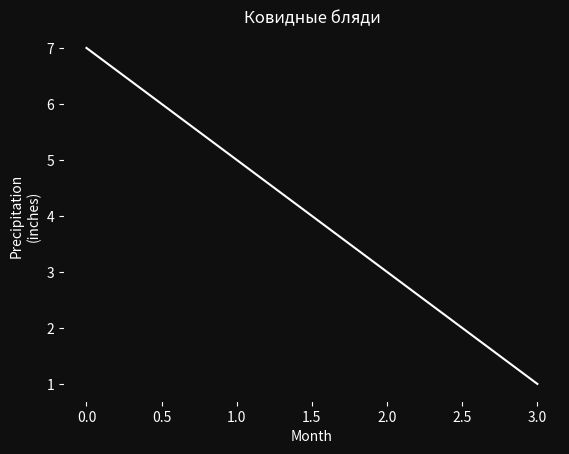

Source code (Python):
import numpy as np
import scipy as scp
import matplotlib.pyplot as plt
from matplotlib.backends.backend_pdf import PdfPages


# Настройки графиков

def setcolors(a):
    a.set(xlabel="Month",
           ylabel="Precipitation\n(inches)",
           facecolor="#0f0f0f")

    a.set_title("Ковидные бляди", color='w')

    a.spines['bottom'].set_color("#0f0f0f")
    a.spines['left'].set_color("#0f0f0f")
    a.spines['right'].set_color("#0f0f0f")
    a.spines['top'].set_color("#0f0f0f")

    a.xaxis.label.set_color('white')
    a.yaxis.label.set_color('white')
    a.tick_params(axis='x', colors='white')
    a.tick_params(axis='y', colors='white')


# ax.set_facecolor("#0f0f0f")

# plt.ylabel(" ")

def unitalize(arr: np.ndarray) -> np.ndarray:
    npsum = np.sum(arr)
    return arr / npsum


days = [7, 7, 7, 1, 1, 1, 1]

kernel = [0, 0, 1, 1, 1]

kernel = unitalize(kernel)

res = scp.signal.fftconvolve(days, kernel)

figure1 = plt.figure(facecolor="#0f0f0f")

axes1 = figure1.subplots()

setcolors(axes1)

axes1.plot(res[4:8], color='w')

pdf1 = PdfPages("Figures.pdf")
pdf1.savefig(figure1)
pdf1.close()
